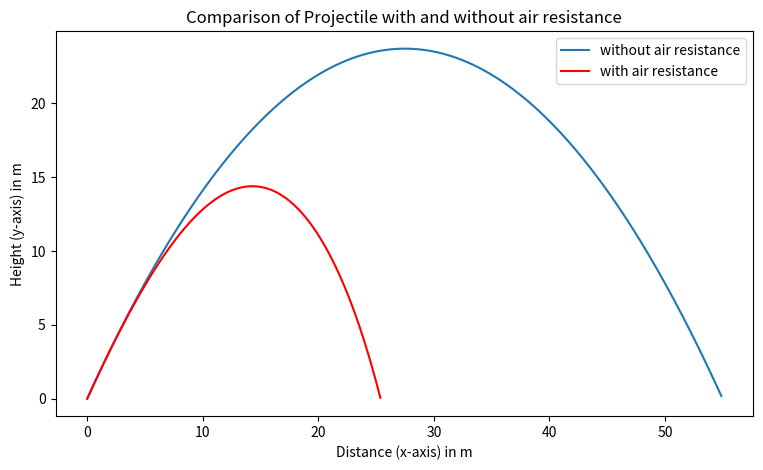

Write Python code to recreate this figure.
import matplotlib.pyplot as plt
import numpy as np

mass = 10
drag_coeff = 0.25
initial_velocity = 25
initial_angle = np.pi / 3

def euler_method(mass, initial_velocity, initial_angle, drag_coeff=0, initial_height=0, gravity=9.8, time_step=0.01):
    velocity_x = initial_velocity * np.cos(initial_angle)
    velocity_y = initial_velocity * np.sin(initial_angle)
    pos_x = 0
    pos_y = initial_height
    time = 0

    x_positions = []
    y_positions = []

    is_first_iteration = False
    while not is_first_iteration or pos_y > 0:
        is_first_iteration = True
        x_positions.append(pos_x)
        y_positions.append(pos_y)
        speed = np.sqrt(velocity_x**2 + velocity_y**2)
        acceleration_x = - (drag_coeff * speed * velocity_x) / mass
        acceleration_y = - gravity - (drag_coeff * speed * velocity_y) / mass
        
        velocity_x += acceleration_x * time_step
        velocity_y += acceleration_y * time_step
        
        pos_x += velocity_x * time_step + 0.5 * acceleration_x * (time_step**2)
        pos_y += velocity_y * time_step + 0.5 * acceleration_y * (time_step**2)
        
        time += time_step
    
    return x_positions, y_positions

x_drag, y_drag = euler_method(mass, initial_velocity, initial_angle, drag_coeff=drag_coeff)
x_no_drag, y_no_drag = euler_method(mass, initial_velocity, initial_angle)

plt.figure(figsize=(9, 5))
plt.title('Comparison of Projectile with and without air resistance')
plt.plot(x_no_drag, y_no_drag, label='without air resistance')
plt.plot(x_drag, y_drag, color='red', label='with air resistance')
plt.xlabel('Distance (x-axis) in m')
plt.ylabel('Height (y-axis) in m')
plt.legend()
plt.show()